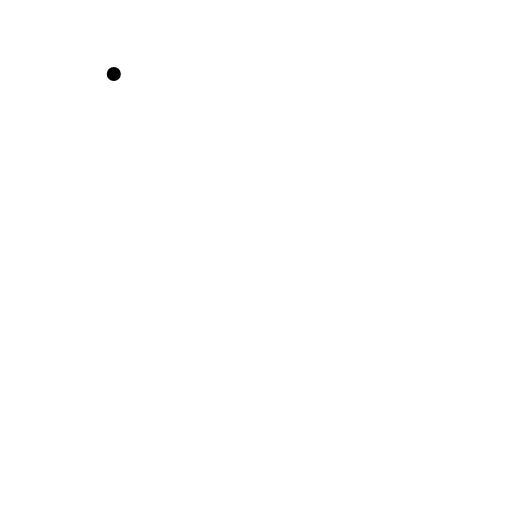
t = 0.00 s
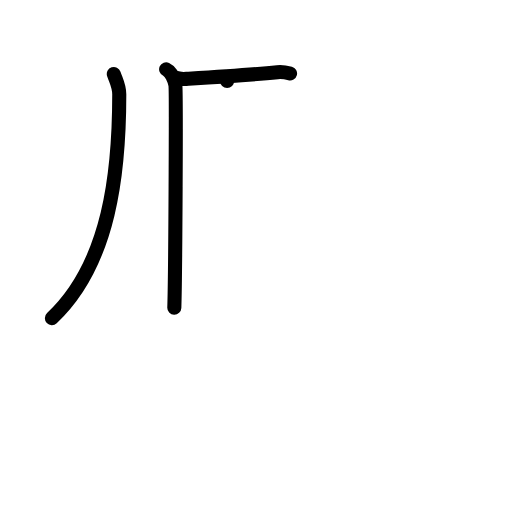
t = 3.00 s
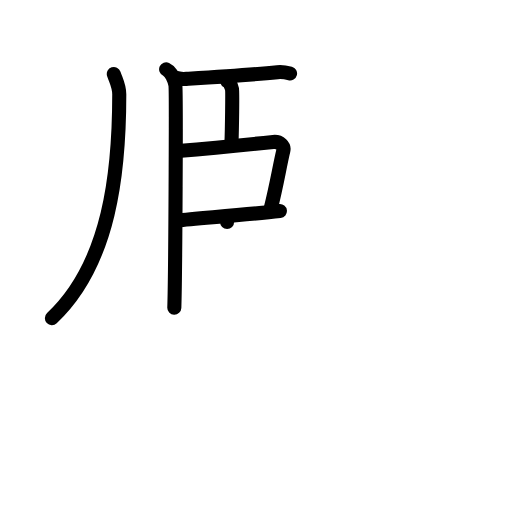
t = 6.00 s
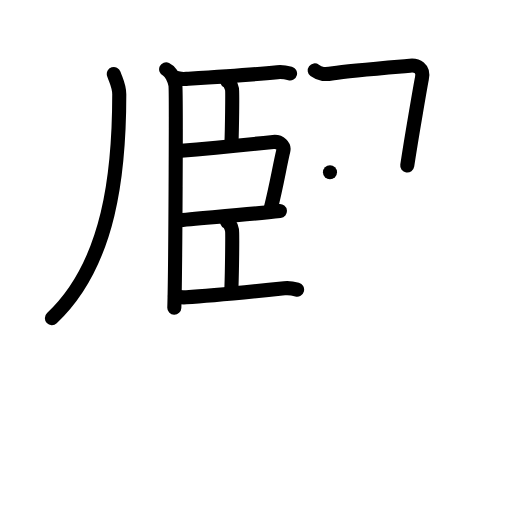
t = 9.00 s
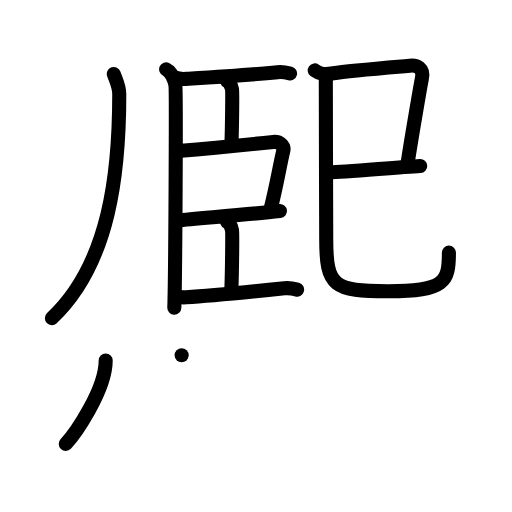
t = 12.00 s
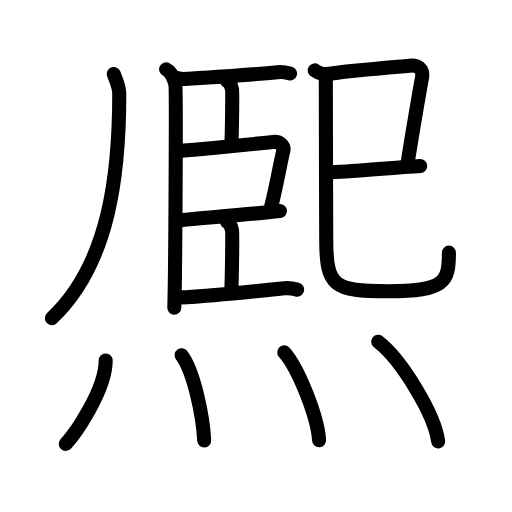
t = 15.00 s

The animated SVG that drew these frames (rendered in a browser with its animation timeline set to each time). Animation: 44 SMIL elements (animate=44); one cycle of 15.00 s.

<?xml version="1.0" encoding="UTF-8"?>
<!--
AniKanjiVG is licensed by CC-BY-SA Paul C. Sommerhoff (https://bitbucket.org/sommerhoff/anikanjivg).
AniKanjiVG uses KanjiVG which is licensed by CC-BY-SA Ulrich Apel (http://kanjivg.tagaini.net).
See also http://creativecommons.org/licenses/by-sa/3.0/
-->
<svg xmlns:kvg='http://kanjivg.tagaini.net' xmlns='http://www.w3.org/2000/svg' width='109' height='109' viewBox='0 0 109 109' style='fill:none;stroke:#000000;stroke-width:3;stroke-linecap:round;stroke-linejoin:round;' id="kvg:kanji_07188"><g id="kvg:07188" kvg:element="熈"><g id="kvg:07188-g1" kvg:position="top"><g id="kvg:07188-g2" kvg:element="丿"><path id="kvg:07188-s1" kvg:type="㇒" d="M24.23,15.75c0.48,1.43,1.16,2.55,1.16,4.33c0,16.28-1.89,35.92-14.34,47.64"><animate attributeName="d" begin="0.0s" dur="0.5s" from="M24.23,15.75C24.23,15.75,24.23,15.75,24.23,15.75" to="M24.23,15.75c0.48,1.43,1.16,2.55,1.16,4.33" />
<animate attributeName="d" begin="0.5s" dur="0.5s" from="M24.23,15.75c0.48,1.43,1.16,2.55,1.16,4.33c0,0,0,0,0,0,0" to="M24.23,15.75c0.48,1.43,1.16,2.55,1.16,4.33c0,16.28-1.89,35.92-14.34,47.64" />
</path>
</g>
<g id="kvg:07188-g3" kvg:element="臣"><path id="kvg:07188-s2" kvg:type="㇑" d="M35.37,14.75c1.09,0.5,1.74,2.25,1.96,3.25c0.22,1,0,41.25-0.22,47.5"><animate attributeName="d" begin="1.0s" dur="0.5s" from="M35.37,14.75C35.37,14.75,35.37,14.75,35.37,14.75" to="M35.37,14.75c1.09,0.5,1.74,2.25,1.96,3.25" />
<animate attributeName="d" begin="1.5s" dur="0.5s" from="M35.37,14.75c1.09,0.5,1.74,2.25,1.96,3.25c0,0,0,0,0,0,0" to="M35.37,14.75c1.09,0.5,1.74,2.25,1.96,3.25c0.22,1,0,41.25-0.22,47.5" />
<animate attributeName="d" begin="0s" dur="1.0s" from="M-100,-100" to="M-100,-100" />
</path>
<path id="kvg:07188-s3" kvg:type="㇐b" d="M37.25,16.5c0.63,0.29,1.78,0.32,2.41,0.29C44.5,16.5,53,16,59.05,15.37c1.04-0.11,2.18,0.14,2.7,0.28"><animate attributeName="d" begin="2.0s" dur="0.3333333333333333s" from="M37.25,16.5C37.25,16.5,37.25,16.5,37.25,16.5" to="M37.25,16.5c0.63,0.29,1.78,0.32,2.41,0.29" />
<animate attributeName="d" begin="2.3333333333333335s" dur="0.3333333333333333s" from="M37.25,16.5c0.63,0.29,1.78,0.32,2.41,0.29c0,0,0,0,0,0,0" to="M37.25,16.5c0.63,0.29,1.78,0.32,2.41,0.29C44.5,16.5,53,16,59.05,15.37" />
<animate attributeName="d" begin="2.6666666666666665s" dur="0.3333333333333333s" from="M37.25,16.5c0.63,0.29,1.78,0.32,2.41,0.29C44.5,16.5,53,16,59.05,15.37c0,0,0,0,0,0,0" to="M37.25,16.5c0.63,0.29,1.78,0.32,2.41,0.29C44.5,16.5,53,16,59.05,15.37c1.04-0.11,2.18,0.14,2.7,0.28" />
<animate attributeName="d" begin="0s" dur="2.0s" from="M-100,-100" to="M-100,-100" />
</path>
<path id="kvg:07188-s4" kvg:type="㇑a" d="M48.35,17.25c0.58,0.27,0.93,1.2,1.04,1.73c0.12,0.53,0,8.45-0.12,11.77"><animate attributeName="d" begin="3.0s" dur="0.5s" from="M48.35,17.25C48.35,17.25,48.35,17.25,48.35,17.25" to="M48.35,17.25c0.58,0.27,0.93,1.2,1.04,1.73" />
<animate attributeName="d" begin="3.5s" dur="0.5s" from="M48.35,17.25c0.58,0.27,0.93,1.2,1.04,1.73c0,0,0,0,0,0,0" to="M48.35,17.25c0.58,0.27,0.93,1.2,1.04,1.73c0.12,0.53,0,8.45-0.12,11.77" />
<animate attributeName="d" begin="0s" dur="3.0s" from="M-100,-100" to="M-100,-100" />
</path>
<path id="kvg:07188-s5" kvg:type="㇕b" d="M37.91,32.16c7.59-0.66,16.2-1.52,20.26-1.94c1.48-0.15,2.37,0.91,2.16,1.81c-0.88,3.74-1.4,7.25-2.71,12.42"><animate attributeName="d" begin="4.0s" dur="0.3333333333333333s" from="M37.91,32.16C37.91,32.16,37.91,32.16,37.91,32.16" to="M37.91,32.16c7.59-0.66,16.2-1.52,20.26-1.94" />
<animate attributeName="d" begin="4.333333333333333s" dur="0.3333333333333333s" from="M37.91,32.16c7.59-0.66,16.2-1.52,20.26-1.94c0,0,0,0,0,0,0" to="M37.91,32.16c7.59-0.66,16.2-1.52,20.26-1.94c1.48-0.15,2.37,0.91,2.16,1.81" />
<animate attributeName="d" begin="4.666666666666667s" dur="0.3333333333333333s" from="M37.91,32.16c7.59-0.66,16.2-1.52,20.26-1.94c1.48-0.15,2.37,0.91,2.16,1.81c0,0,0,0,0,0,0" to="M37.91,32.16c7.59-0.66,16.2-1.52,20.26-1.94c1.48-0.15,2.37,0.91,2.16,1.81c-0.88,3.74-1.4,7.25-2.71,12.42" />
<animate attributeName="d" begin="0s" dur="4.0s" from="M-100,-100" to="M-100,-100" />
</path>
<path id="kvg:07188-s6" kvg:type="㇐b" d="M37.72,46.95c4.76-0.48,15.33-1.3,21.87-2.03"><animate attributeName="d" begin="5.0s" dur="1.0s" from="M37.72,46.95C37.72,46.95,37.72,46.95,37.72,46.95" to="M37.72,46.95c4.76-0.48,15.33-1.3,21.87-2.03" />
<animate attributeName="d" begin="0s" dur="5.0s" from="M-100,-100" to="M-100,-100" />
</path>
<path id="kvg:07188-s7" kvg:type="㇑a" d="M48.35,47.25c0.58,0.27,0.93,1.2,1.04,1.73c0.12,0.53,0,8.95-0.12,12.27"><animate attributeName="d" begin="6.0s" dur="0.5s" from="M48.35,47.25C48.35,47.25,48.35,47.25,48.35,47.25" to="M48.35,47.25c0.58,0.27,0.93,1.2,1.04,1.73" />
<animate attributeName="d" begin="6.5s" dur="0.5s" from="M48.35,47.25c0.58,0.27,0.93,1.2,1.04,1.73c0,0,0,0,0,0,0" to="M48.35,47.25c0.58,0.27,0.93,1.2,1.04,1.73c0.12,0.53,0,8.95-0.12,12.27" />
<animate attributeName="d" begin="0s" dur="6.0s" from="M-100,-100" to="M-100,-100" />
</path>
<path id="kvg:07188-s8" kvg:type="㇐b" d="M37.25,63c0.63,0.29,1.78,0.32,2.41,0.29C44.5,63,54.5,62,60.55,61.37c1.04-0.11,2.18,0.14,2.7,0.28"><animate attributeName="d" begin="7.0s" dur="0.3333333333333333s" from="M37.25,63C37.25,63,37.25,63,37.25,63" to="M37.25,63c0.63,0.29,1.78,0.32,2.41,0.29" />
<animate attributeName="d" begin="7.333333333333333s" dur="0.3333333333333333s" from="M37.25,63c0.63,0.29,1.78,0.32,2.41,0.29c0,0,0,0,0,0,0" to="M37.25,63c0.63,0.29,1.78,0.32,2.41,0.29C44.5,63,54.5,62,60.55,61.37" />
<animate attributeName="d" begin="7.666666666666667s" dur="0.3333333333333333s" from="M37.25,63c0.63,0.29,1.78,0.32,2.41,0.29C44.5,63,54.5,62,60.55,61.37c0,0,0,0,0,0,0" to="M37.25,63c0.63,0.29,1.78,0.32,2.41,0.29C44.5,63,54.5,62,60.55,61.37c1.04-0.11,2.18,0.14,2.7,0.28" />
<animate attributeName="d" begin="0s" dur="7.0s" from="M-100,-100" to="M-100,-100" />
</path>
</g>
<g id="kvg:07188-g4" kvg:element="巳"><g id="kvg:07188-g5" kvg:element="己" kvg:variant="true"><path id="kvg:07188-s9" kvg:type="㇕" d="M67,14.99c1.19,0.89,2.21,0.89,3.95,0.6c3.54-0.6,15.24-1.5,16.32-1.61c1.43-0.15,3.05,0.48,2.54,2.79c-0.15,0.69-2.11,11.86-3.11,18.46"><animate attributeName="d" begin="8.0s" dur="0.25s" from="M67,14.99C67,14.99,67,14.99,67,14.99" to="M67,14.99c1.19,0.89,2.21,0.89,3.95,0.6" />
<animate attributeName="d" begin="8.25s" dur="0.25s" from="M67,14.99c1.19,0.89,2.21,0.89,3.95,0.6c0,0,0,0,0,0,0" to="M67,14.99c1.19,0.89,2.21,0.89,3.95,0.6c3.54-0.6,15.24-1.5,16.32-1.61" />
<animate attributeName="d" begin="8.5s" dur="0.25s" from="M67,14.99c1.19,0.89,2.21,0.89,3.95,0.6c3.54-0.6,15.24-1.5,16.32-1.61c0,0,0,0,0,0,0" to="M67,14.99c1.19,0.89,2.21,0.89,3.95,0.6c3.54-0.6,15.24-1.5,16.32-1.61c1.43-0.15,3.05,0.48,2.54,2.79" />
<animate attributeName="d" begin="8.75s" dur="0.25s" from="M67,14.99c1.19,0.89,2.21,0.89,3.95,0.6c3.54-0.6,15.24-1.5,16.32-1.61c1.43-0.15,3.05,0.48,2.54,2.79c0,0,0,0,0,0,0" to="M67,14.99c1.19,0.89,2.21,0.89,3.95,0.6c3.54-0.6,15.24-1.5,16.32-1.61c1.43-0.15,3.05,0.48,2.54,2.79c-0.15,0.69-2.11,11.86-3.11,18.46" />
<animate attributeName="d" begin="0s" dur="8.0s" from="M-100,-100" to="M-100,-100" />
</path>
<path id="kvg:07188-s10" kvg:type="㇐" d="M70.25,36.68c2.75,0,13.86-1.03,19.21-1.33"><animate attributeName="d" begin="9.0s" dur="1.0s" from="M70.25,36.68C70.25,36.68,70.25,36.68,70.25,36.68" to="M70.25,36.68c2.75,0,13.86-1.03,19.21-1.33" />
<animate attributeName="d" begin="0s" dur="9.0s" from="M-100,-100" to="M-100,-100" />
</path>
<path id="kvg:07188-s11" kvg:type="㇟" d="M69.36,16.3c-0.02,4.9,0.09,30.21,0.09,34.65C69.45,61,71,62,82.69,62c12.06,0,12.88-2,12.88-8.22"><animate attributeName="d" begin="10.0s" dur="0.3333333333333333s" from="M69.36,16.3C69.36,16.3,69.36,16.3,69.36,16.3" to="M69.36,16.3c-0.02,4.9,0.09,30.21,0.09,34.65" />
<animate attributeName="d" begin="10.333333333333334s" dur="0.3333333333333333s" from="M69.36,16.3c-0.02,4.9,0.09,30.21,0.09,34.65c0,0,0,0,0,0,0" to="M69.36,16.3c-0.02,4.9,0.09,30.21,0.09,34.65C69.45,61,71,62,82.69,62" />
<animate attributeName="d" begin="10.666666666666666s" dur="0.3333333333333333s" from="M69.36,16.3c-0.02,4.9,0.09,30.21,0.09,34.65C69.45,61,71,62,82.69,62c0,0,0,0,0,0,0" to="M69.36,16.3c-0.02,4.9,0.09,30.21,0.09,34.65C69.45,61,71,62,82.69,62c12.06,0,12.88-2,12.88-8.22" />
<animate attributeName="d" begin="0s" dur="10.0s" from="M-100,-100" to="M-100,-100" />
</path>
</g>
</g>
</g>
<g id="kvg:07188-g6" kvg:element="灬" kvg:variant="true" kvg:original="火" kvg:position="bottom" kvg:radical="general"><path id="kvg:07188-s12" kvg:type="㇔" d="M22.5,76.75c0,6.43-6.74,15.91-8.5,17.75"><animate attributeName="d" begin="11.0s" dur="1.0s" from="M22.5,76.75C22.5,76.75,22.5,76.75,22.5,76.75" to="M22.5,76.75c0,6.43-6.74,15.91-8.5,17.75" />
<animate attributeName="d" begin="0s" dur="11.0s" from="M-100,-100" to="M-100,-100" />
</path>
<path id="kvg:07188-s13" kvg:type="㇔" d="M38.67,75.62c2.59,3.44,4.53,12.85,4.8,18.16"><animate attributeName="d" begin="12.0s" dur="1.0s" from="M38.67,75.62C38.67,75.62,38.67,75.62,38.67,75.62" to="M38.67,75.62c2.59,3.44,4.53,12.85,4.8,18.16" />
<animate attributeName="d" begin="0s" dur="12.0s" from="M-100,-100" to="M-100,-100" />
</path>
<path id="kvg:07188-s14" kvg:type="㇔" d="M60.52,75.01c2.94,3.32,7.1,13.59,7.41,18.71"><animate attributeName="d" begin="13.0s" dur="1.0s" from="M60.52,75.01C60.52,75.01,60.52,75.01,60.52,75.01" to="M60.52,75.01c2.94,3.32,7.1,13.59,7.41,18.71" />
<animate attributeName="d" begin="0s" dur="13.0s" from="M-100,-100" to="M-100,-100" />
</path>
<path id="kvg:07188-s15" kvg:type="㇔" d="M80.52,72.76c4.89,3.77,12.04,15.42,12.76,21.21"><animate attributeName="d" begin="14.0s" dur="1.0s" from="M80.52,72.76C80.52,72.76,80.52,72.76,80.52,72.76" to="M80.52,72.76c4.89,3.77,12.04,15.42,12.76,21.21" />
<animate attributeName="d" begin="0s" dur="14.0s" from="M-100,-100" to="M-100,-100" />
</path>
</g>
</g>
</svg>
